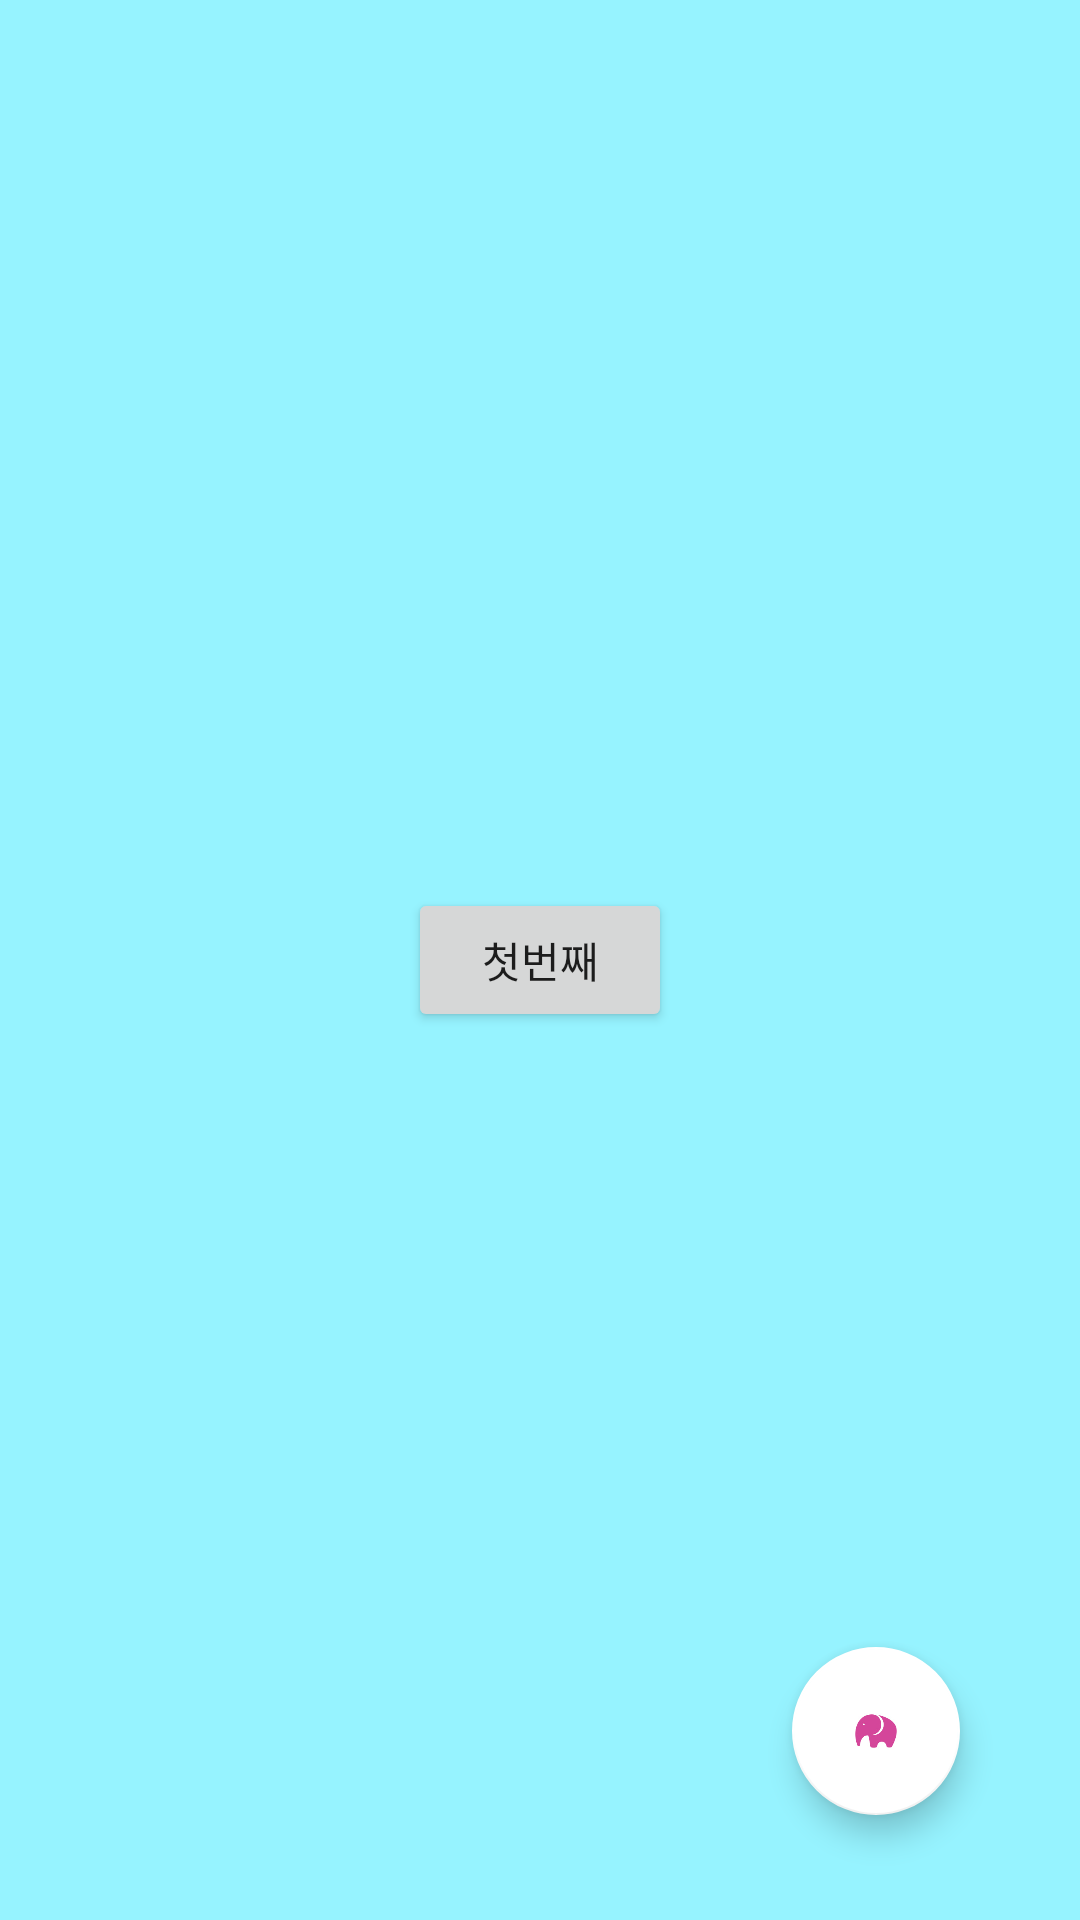

This screen was rendered from an Android layout file. Write that file and the resources it references.
<!-- AndroidManifest.xml: application theme AppTheme -->
<!-- res/layout/fragment1.xml -->
<?xml version="1.0" encoding="utf-8"?>
<RelativeLayout xmlns:android="http://schemas.android.com/apk/res/android"
    android:orientation="vertical"
    android:layout_width="match_parent"
    android:layout_height="match_parent"
    android:background="#96f3ff"
    xmlns:app="http://schemas.android.com/apk/res-auto">


    <Button
        android:layout_width="wrap_content"
        android:layout_height="wrap_content"
        android:text="첫번째"
        android:id="@+id/button"
        android:layout_centerVertical="true"
        android:layout_centerHorizontal="true" />

    <android.support.design.widget.FloatingActionButton
        android:id="@+id/fab"
        android:layout_width="wrap_content"
        android:layout_height="wrap_content"
        android:layout_gravity="bottom|end"
        android:src="@drawable/pel"
        app:backgroundTint="?android:attr/colorLongPressedHighlight"
        android:layout_marginRight="40dp"
        android:layout_marginBottom="35dp"
        android:layout_marginEnd="40dp"
        android:layout_alignParentBottom="true"
        android:layout_alignParentRight="true"
        android:layout_alignParentEnd="true" />

</RelativeLayout>
<!-- resources referenced by this layout -->
<resources>
  <!-- drawable pel: jpg bitmap (drawable, 9948 bytes) -->
  <style name="AppTheme" parent="Theme.AppCompat.Light.NoActionBar">
          
          <item name="colorPrimary">#3F51B5</item>
          
          <item name="colorPrimaryDark">#303F9F</item>
          
          <item name="colorAccent">#FF4081</item>
      </style>
</resources>
